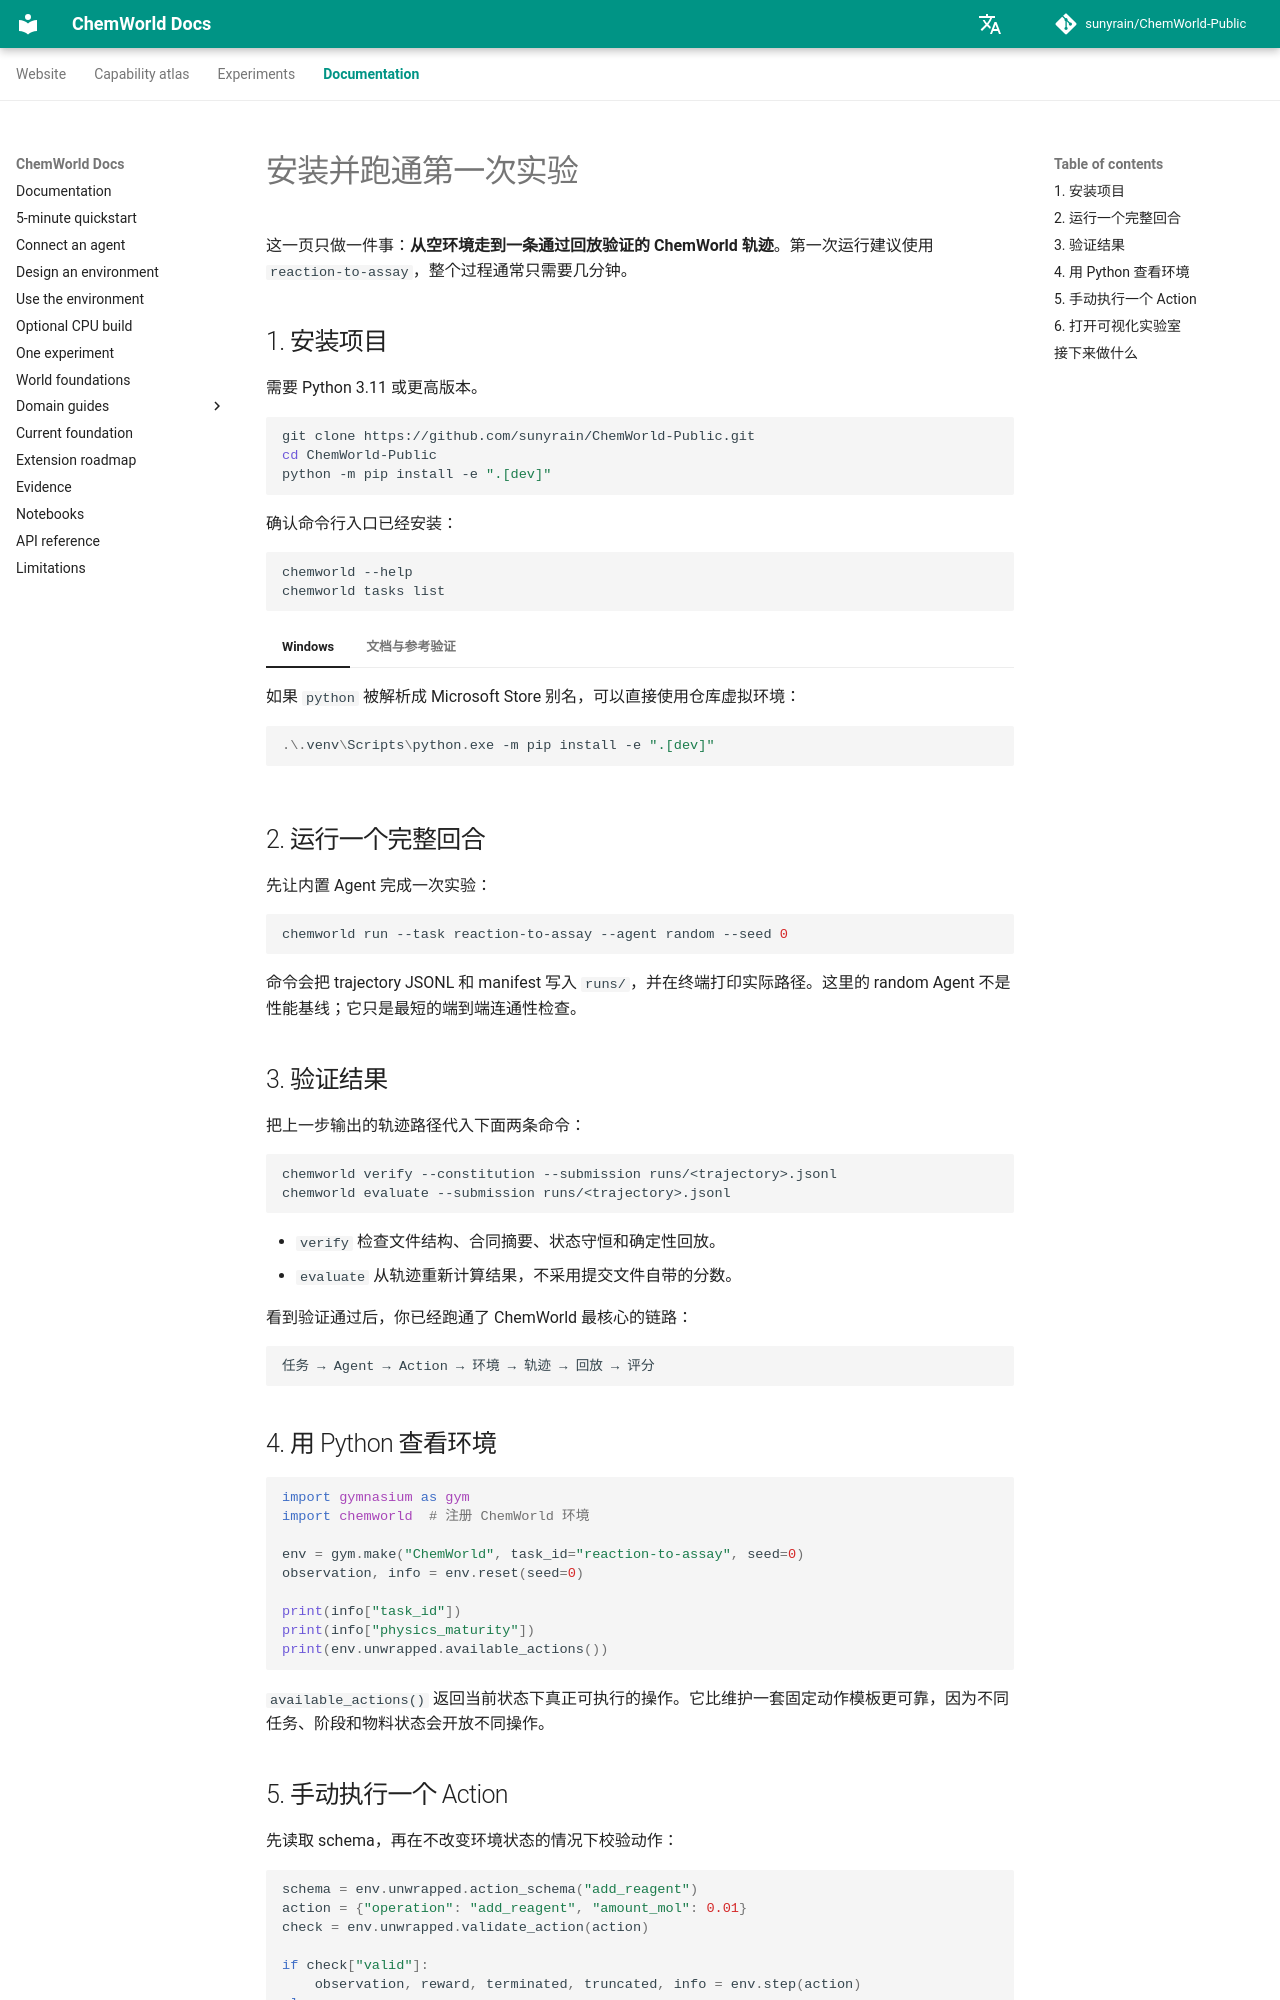

repository: sunyrain/ChemWorld-Public · page: docs/getting_started/index.html · generator: mkdocs

# 安装并跑通第一次实验

这一页只做一件事：**从空环境走到一条通过回放验证的 ChemWorld 轨迹**。第一次运行建议使用
`reaction-to-assay`，整个过程通常只需要几分钟。

## 1. 安装项目

需要 Python 3.11 或更高版本。

```bash
git clone https://github.com/sunyrain/ChemWorld-Public.git
cd ChemWorld-Public
python -m pip install -e ".[dev]"
```

确认命令行入口已经安装：

```bash
chemworld --help
chemworld tasks list
```

=== "Windows"

    如果 `python` 被解析成 Microsoft Store 别名，可以直接使用仓库虚拟环境：

    ```powershell
    .\.venv\Scripts\python.exe -m pip install -e ".[dev]"
    ```

=== "文档与参考验证"

    只有在构建站点或运行扩展物理参考检查时，才需要额外依赖：

    ```bash
    python -m pip install -e ".[dev,docs,physchem-ref]"
    ```

## 2. 运行一个完整回合

先让内置 Agent 完成一次实验：

```bash
chemworld run --task reaction-to-assay --agent random --seed 0
```

命令会把 trajectory JSONL 和 manifest 写入 `runs/`，并在终端打印实际路径。这里的 random Agent
不是性能基线；它只是最短的端到端连通性检查。

## 3. 验证结果

把上一步输出的轨迹路径代入下面两条命令：

```bash
chemworld verify --constitution --submission runs/<trajectory>.jsonl
chemworld evaluate --submission runs/<trajectory>.jsonl
```

- `verify` 检查文件结构、合同摘要、状态守恒和确定性回放。
- `evaluate` 从轨迹重新计算结果，不采用提交文件自带的分数。

看到验证通过后，你已经跑通了 ChemWorld 最核心的链路：

```text
任务 → Agent → Action → 环境 → 轨迹 → 回放 → 评分
```

## 4. 用 Python 查看环境

```python
import gymnasium as gym
import chemworld  # 注册 ChemWorld 环境

env = gym.make("ChemWorld", task_id="reaction-to-assay", seed=0)
observation, info = env.reset(seed=0)

print(info["task_id"])
print(info["physics_maturity"])
print(env.unwrapped.available_actions())
```

`available_actions()` 返回当前状态下真正可执行的操作。它比维护一套固定动作模板更可靠，因为不同
任务、阶段和物料状态会开放不同操作。
